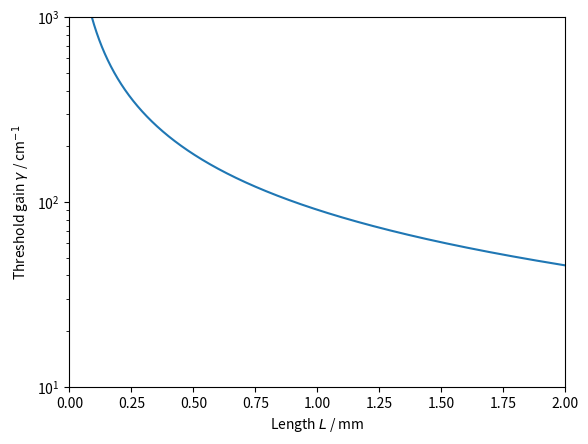

Generate this figure with matplotlib:
import numpy as np
from matplotlib import pyplot as plt
n_1 = 1
n_2 = 3.5
n_3 = 3.4
t = 3e-6
a = 500e-10
lambda_0 = 0.85e-6
Lambda = 0.11e-6
s = 1
l = 1

varkappa = 2 * np.pi**2 * s**2 / (3 * l * lambda_0) * (n_2**2 - n_1**2) / n_2 * (a / t)**3 * (1 + 3 / (2 * np.pi) * lambda_0 / a / np.sqrt(n_2**2 - n_1**2) + 3 / (4 * np.pi**2) * (lambda_0 / a)**2 / (n_2**2 - n_1**2))
print('\\varkappa = ', varkappa)
Deltabeta = 2 * np.pi * 3.5 / lambda_0 - np.pi / Lambda
print('\\Delta\\beta = ', Deltabeta)

gamma_list = np.arange(1e3, 1e5, 1)
L_list = []
for gamma in gamma_list:
    L = np.log((4 / varkappa**2) * (gamma**2 + Deltabeta**2)) / (2 * gamma)
    L_list.append(L)
L_list = np.array(L_list)

plt.axes(yscale = "log")
plt.plot(L_list * 1000, gamma_list / 100)
plt.xlim([0, 2])
plt.ylim([1e1, 1e3])
plt.xlabel('Length $L$ / mm')
plt.ylabel('Threshold gain $\gamma$ / cm$^{-1}$')
plt.show()